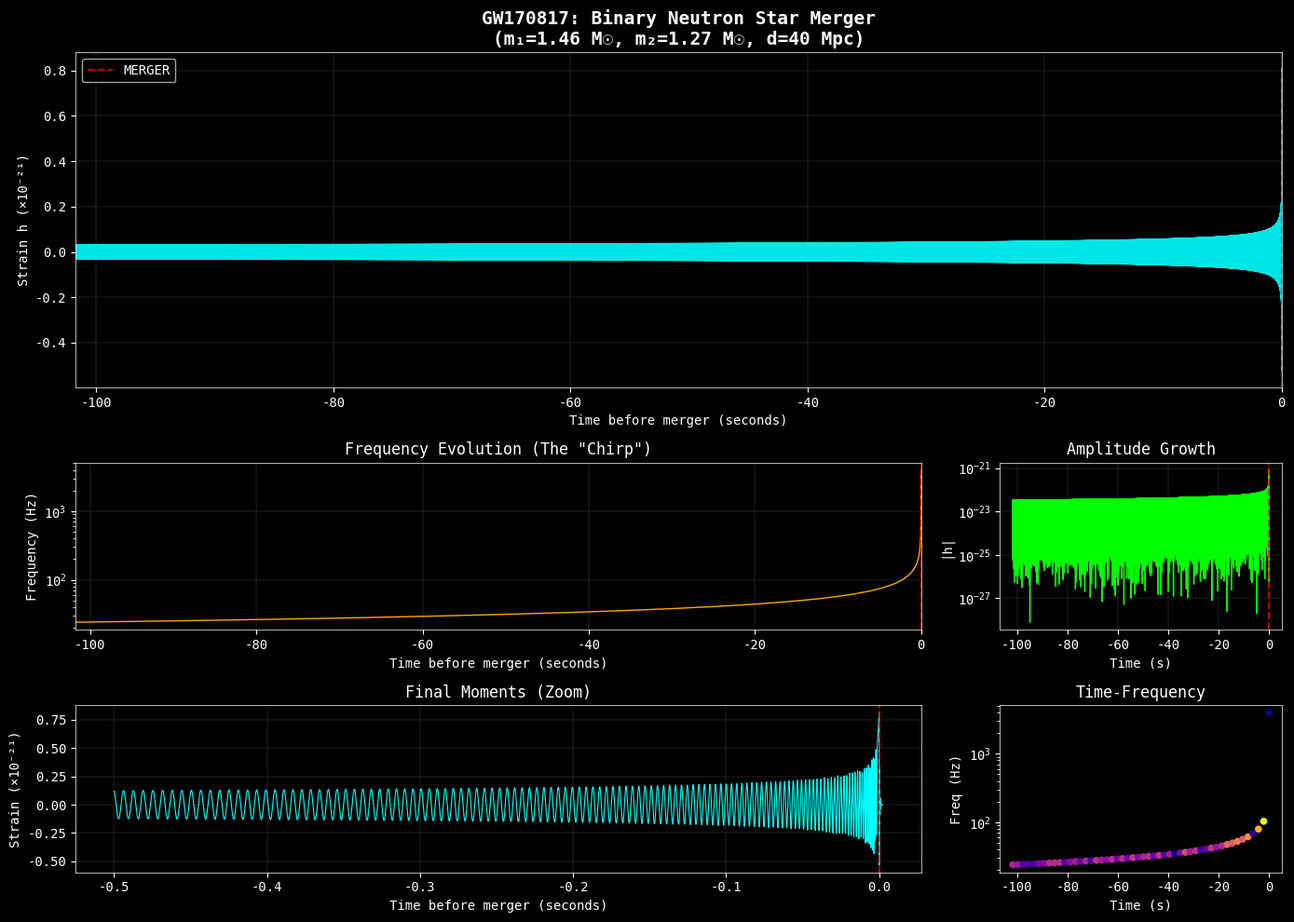

Write Python code to recreate this figure. (Note: this script raises an exception after producing the figure.)
#!/usr/bin/env python3
"""
Gravitational Wave Waveform Visualization
==========================================
Author: Carl Zimmerman
Date: 2026-04-24

Creates publication-quality plots of gravitational waveforms.
"""

import numpy as np
import matplotlib.pyplot as plt
import matplotlib.gridspec as gridspec
from matplotlib.colors import LinearSegmentedColormap
import json

# Set style
plt.style.use('dark_background')
plt.rcParams['font.family'] = 'monospace'
plt.rcParams['font.size'] = 10
plt.rcParams['axes.linewidth'] = 0.5
plt.rcParams['grid.linewidth'] = 0.3

# =============================================================================
# CONSTANTS
# =============================================================================

G = 6.67430e-11
c = 2.99792458e8
M_sun = 1.98847e30
Mpc = 3.08567758e22

# =============================================================================
# WAVEFORM GENERATION (inline for self-contained script)
# =============================================================================

def chirp_mass(m1, m2):
    return (m1 * m2)**(3/5) / (m1 + m2)**(1/5)

def frequency_from_tau(tau, M_c):
    M_geo = G * M_c / c**3
    tau_safe = np.maximum(tau, 1e-10)
    return (1/np.pi) * (5 / (256 * tau_safe))**(3/8) * M_geo**(-5/8)

def amplitude_from_frequency(f, M_c, distance):
    term1 = 4.0 / distance
    term2 = (G * M_c / c**2)**(5/3)
    term3 = (np.pi * f / c)**(2/3)
    return term1 * term2 * term3

def generate_waveform(m1_solar, m2_solar, distance_mpc, f_low=20.0):
    m1 = m1_solar * M_sun
    m2 = m2_solar * M_sun
    distance = distance_mpc * Mpc
    M_c = chirp_mass(m1, m2)
    M_total = m1 + m2
    eta = (m1 * m2) / M_total**2

    f_isco = c**3 / (6**(3/2) * np.pi * G * M_total)
    f_high = min(f_isco, 2000)

    M_geo = G * M_c / c**3
    tau_start = (5/256) * M_geo**(-5/3) * (np.pi * f_low)**(-8/3)
    tau_end = (5/256) * M_geo**(-5/3) * (np.pi * f_high)**(-8/3)

    n_points = min(int((tau_start - tau_end) * 4096) + 1, 500000)
    tau = np.linspace(tau_start, max(tau_end, 1e-6), n_points)
    t = -tau

    f = frequency_from_tau(tau, M_c)
    f = np.clip(f, f_low, f_high)
    amplitude = amplitude_from_frequency(f, M_c, distance)

    # Phase with PN corrections
    Theta = eta * tau / (5 * M_geo)
    phase = -2 * Theta**(5/8)
    pn1 = (3715/8064 + 55/96 * eta) * Theta**(-1/4)
    phase = phase * (1 + pn1)

    h = amplitude * np.cos(2 * phase)

    # Add simple ringdown
    M_final = 0.95 * M_total
    f_ring = c**3 / (2 * np.pi * G * M_final) * 0.32
    tau_ring = 2 * G * M_final / c**3 / 0.089

    t_ring = np.linspace(0, 8 * tau_ring, 500)
    h_peak = amplitude[-1] * 1.5
    h_ring = h_peak * np.exp(-t_ring / tau_ring) * np.cos(2 * np.pi * f_ring * t_ring)

    t_full = np.concatenate([t, t_ring])
    h_full = np.concatenate([h, h_ring])
    f_full = np.concatenate([f, np.ones_like(t_ring) * f_ring])

    return t_full, h_full, f_full

# =============================================================================
# PLOTTING FUNCTIONS
# =============================================================================

def plot_single_waveform(t, h, f, title, filename, color='cyan'):
    """Plot a single waveform with time-frequency analysis"""

    fig = plt.figure(figsize=(14, 10))
    gs = gridspec.GridSpec(3, 2, height_ratios=[2, 1, 1], width_ratios=[3, 1])

    # Main waveform
    ax1 = fig.add_subplot(gs[0, :])
    ax1.plot(t, h * 1e21, color=color, linewidth=0.5, alpha=0.9)
    ax1.axvline(x=0, color='red', linestyle='--', alpha=0.7, label='MERGER')
    ax1.set_xlabel('Time before merger (seconds)')
    ax1.set_ylabel('Strain h (×10⁻²¹)')
    ax1.set_title(title, fontsize=14, fontweight='bold')
    ax1.legend(loc='upper left')
    ax1.grid(True, alpha=0.3)
    ax1.set_xlim(t[0], t[-1])

    # Frequency evolution
    ax2 = fig.add_subplot(gs[1, 0])
    ax2.semilogy(t, f, color='orange', linewidth=1)
    ax2.axvline(x=0, color='red', linestyle='--', alpha=0.7)
    ax2.set_xlabel('Time before merger (seconds)')
    ax2.set_ylabel('Frequency (Hz)')
    ax2.set_title('Frequency Evolution (The "Chirp")')
    ax2.grid(True, alpha=0.3)
    ax2.set_xlim(t[0], t[-1])

    # Amplitude evolution
    ax3 = fig.add_subplot(gs[1, 1])
    ax3.semilogy(t, np.abs(h), color='lime', linewidth=1)
    ax3.axvline(x=0, color='red', linestyle='--', alpha=0.7)
    ax3.set_xlabel('Time (s)')
    ax3.set_ylabel('|h|')
    ax3.set_title('Amplitude Growth')
    ax3.grid(True, alpha=0.3)

    # Last 0.5 seconds zoom
    ax4 = fig.add_subplot(gs[2, 0])
    mask = t > -0.5
    if np.sum(mask) > 10:
        ax4.plot(t[mask], h[mask] * 1e21, color=color, linewidth=0.8)
    else:
        mask = t > t[0] + (t[-1] - t[0]) * 0.9
        ax4.plot(t[mask], h[mask] * 1e21, color=color, linewidth=0.8)
    ax4.axvline(x=0, color='red', linestyle='--', alpha=0.7)
    ax4.set_xlabel('Time before merger (seconds)')
    ax4.set_ylabel('Strain (×10⁻²¹)')
    ax4.set_title('Final Moments (Zoom)')
    ax4.grid(True, alpha=0.3)

    # Spectrogram-like visualization
    ax5 = fig.add_subplot(gs[2, 1])
    # Create a simple time-frequency representation
    n_bins = 50
    t_bins = np.linspace(t[0], t[-1], n_bins)
    f_binned = np.interp(t_bins, t, f)
    h_binned = np.interp(t_bins, t, np.abs(h))

    colors = plt.cm.plasma(h_binned / np.max(h_binned))
    ax5.scatter(t_bins, f_binned, c=colors, s=20)
    ax5.set_xlabel('Time (s)')
    ax5.set_ylabel('Freq (Hz)')
    ax5.set_title('Time-Frequency')
    ax5.set_yscale('log')

    plt.tight_layout()
    plt.savefig(filename, dpi=150, bbox_inches='tight', facecolor='black')
    plt.close()
    print(f"Saved: {filename}")


def plot_comparison(events, filename):
    """Plot multiple events for comparison"""

    fig, axes = plt.subplots(len(events), 1, figsize=(14, 4*len(events)))
    if len(events) == 1:
        axes = [axes]

    colors = ['cyan', 'magenta', 'yellow', 'lime']

    for i, (name, params) in enumerate(events.items()):
        t, h, f = generate_waveform(**params)

        ax = axes[i]
        ax.plot(t, h * 1e21, color=colors[i % len(colors)], linewidth=0.5, alpha=0.9)
        ax.axvline(x=0, color='red', linestyle='--', alpha=0.7)
        ax.set_ylabel('Strain (×10⁻²¹)')
        ax.set_title(f'{name}: m₁={params["m1_solar"]}M☉, m₂={params["m2_solar"]}M☉, d={params["distance_mpc"]} Mpc')
        ax.grid(True, alpha=0.3)

        # Add text with key stats
        duration = t[-1] - t[0]
        peak_strain = np.max(np.abs(h))
        peak_freq = np.max(f)
        ax.text(0.02, 0.95, f'Duration: {duration:.2f}s | Peak: {peak_strain:.2e} | f_max: {peak_freq:.0f} Hz',
                transform=ax.transAxes, fontsize=9, verticalalignment='top',
                bbox=dict(boxstyle='round', facecolor='black', alpha=0.8))

    axes[-1].set_xlabel('Time before merger (seconds)')

    plt.tight_layout()
    plt.savefig(filename, dpi=150, bbox_inches='tight', facecolor='black')
    plt.close()
    print(f"Saved: {filename}")


def plot_chirp_diagram(filename):
    """Create a diagram showing the chirp concept"""

    fig, axes = plt.subplots(2, 2, figsize=(12, 10))

    # Generate GW170817 waveform
    t, h, f = generate_waveform(1.46, 1.27, 40, f_low=24)

    # 1. Full waveform
    ax1 = axes[0, 0]
    ax1.plot(t, h * 1e22, 'cyan', linewidth=0.3)
    ax1.set_xlabel('Time (s)')
    ax1.set_ylabel('Strain (×10⁻²²)')
    ax1.set_title('GW170817: Full Inspiral Waveform')
    ax1.axvline(0, color='red', linestyle='--', label='Merger')
    ax1.legend()
    ax1.grid(True, alpha=0.3)

    # 2. Frequency chirp
    ax2 = axes[0, 1]
    ax2.plot(t, f, 'orange', linewidth=1)
    ax2.set_xlabel('Time (s)')
    ax2.set_ylabel('Frequency (Hz)')
    ax2.set_title('Frequency Evolution: The "Chirp"')
    ax2.set_yscale('log')
    ax2.axhline(100, color='gray', linestyle=':', alpha=0.5, label='100 Hz')
    ax2.axhline(1000, color='gray', linestyle=':', alpha=0.5, label='1000 Hz')
    ax2.legend()
    ax2.grid(True, alpha=0.3)

    # 3. Last second zoom
    ax3 = axes[1, 0]
    mask = t > -1.0
    ax3.plot(t[mask], h[mask] * 1e22, 'cyan', linewidth=0.5)
    ax3.set_xlabel('Time (s)')
    ax3.set_ylabel('Strain (×10⁻²²)')
    ax3.set_title('Last Second Before Merger')
    ax3.axvline(0, color='red', linestyle='--')
    ax3.grid(True, alpha=0.3)

    # 4. Orbital diagram concept
    ax4 = axes[1, 1]
    ax4.set_aspect('equal')

    # Draw spiral inspiral
    theta = np.linspace(0, 10*np.pi, 1000)
    r = 1 - theta / (10*np.pi) * 0.8
    x = r * np.cos(theta)
    y = r * np.sin(theta)

    # Color by time (earlier = dimmer)
    colors = plt.cm.plasma(np.linspace(0, 1, len(theta)))
    for i in range(len(theta)-1):
        ax4.plot(x[i:i+2], y[i:i+2], color=colors[i], linewidth=2)

    # Draw neutron stars at end
    circle1 = plt.Circle((x[-1]-0.05, y[-1]), 0.05, color='cyan', alpha=0.8)
    circle2 = plt.Circle((x[-1]+0.05, y[-1]), 0.04, color='magenta', alpha=0.8)
    ax4.add_patch(circle1)
    ax4.add_patch(circle2)

    ax4.set_xlim(-1.5, 1.5)
    ax4.set_ylim(-1.5, 1.5)
    ax4.set_title('Inspiral Orbit (Schematic)')
    ax4.set_xlabel('x')
    ax4.set_ylabel('y')
    ax4.text(0, -1.3, 'Stars spiral inward, orbit faster, emit stronger GWs',
             ha='center', fontsize=9)

    plt.tight_layout()
    plt.savefig(filename, dpi=150, bbox_inches='tight', facecolor='black')
    plt.close()
    print(f"Saved: {filename}")


def plot_detector_sensitivity(filename):
    """Plot waveforms against LIGO sensitivity curve"""

    fig, ax = plt.subplots(figsize=(12, 8))

    # Approximate LIGO O3 sensitivity curve
    f_sens = np.logspace(1, 4, 1000)
    # Simplified sensitivity model (not exact)
    h_sens = 1e-23 * (1 + (20/f_sens)**4 + (f_sens/2000)**2)

    ax.loglog(f_sens, h_sens, 'white', linewidth=2, label='LIGO Sensitivity (approx.)')
    ax.fill_between(f_sens, h_sens, 1e-18, alpha=0.1, color='white')

    # Plot signal tracks for different events
    events = {
        'GW170817 (NS-NS, 40 Mpc)': (1.46, 1.27, 40, 'cyan'),
        'GW150914 (BH-BH, 440 Mpc)': (35.6, 30.6, 440, 'magenta'),
        'NS-NS at 200 Mpc': (1.35, 1.35, 200, 'yellow'),
        'BH-BH at 1000 Mpc': (30, 30, 1000, 'lime'),
    }

    for name, (m1, m2, d, color) in events.items():
        t, h, f = generate_waveform(m1, m2, d, f_low=10)
        # Get characteristic strain
        ax.loglog(f, np.abs(h), color=color, linewidth=1.5, alpha=0.8, label=name)

    ax.set_xlabel('Frequency (Hz)', fontsize=12)
    ax.set_ylabel('Strain Amplitude', fontsize=12)
    ax.set_title('Gravitational Wave Signals vs Detector Sensitivity', fontsize=14)
    ax.set_xlim(10, 3000)
    ax.set_ylim(1e-24, 1e-20)
    ax.legend(loc='upper right')
    ax.grid(True, alpha=0.3, which='both')

    # Add annotation
    ax.annotate('Detectable region\n(signal > noise)',
                xy=(100, 3e-22), fontsize=10, color='lime',
                ha='center')

    plt.tight_layout()
    plt.savefig(filename, dpi=150, bbox_inches='tight', facecolor='black')
    plt.close()
    print(f"Saved: {filename}")


# =============================================================================
# MAIN
# =============================================================================

if __name__ == "__main__":
    base_path = "/Users/carlzimmerman/new_physics/zimmerman-formula/extended_research/gravitational_waves"

    print("\n" + "=" * 60)
    print("  GENERATING GRAVITATIONAL WAVE VISUALIZATIONS")
    print("=" * 60 + "\n")

    # 1. GW170817 detailed plot
    print("Generating GW170817 (Neutron Star Merger)...")
    t_ns, h_ns, f_ns = generate_waveform(1.46, 1.27, 40, f_low=24)
    plot_single_waveform(t_ns, h_ns, f_ns,
                         'GW170817: Binary Neutron Star Merger\n(m₁=1.46 M☉, m₂=1.27 M☉, d=40 Mpc)',
                         f'{base_path}/plot_gw170817.png', color='cyan')

    # 2. GW150914 detailed plot
    print("Generating GW150914 (Black Hole Merger)...")
    t_bh, h_bh, f_bh = generate_waveform(35.6, 30.6, 440, f_low=20)
    plot_single_waveform(t_bh, h_bh, f_bh,
                         'GW150914: Binary Black Hole Merger\n(m₁=35.6 M☉, m₂=30.6 M☉, d=440 Mpc)',
                         f'{base_path}/plot_gw150914.png', color='magenta')

    # 3. Comparison plot
    print("Generating comparison plot...")
    events = {
        'GW170817 (NS-NS)': {'m1_solar': 1.46, 'm2_solar': 1.27, 'distance_mpc': 40, 'f_low': 24},
        'GW150914 (BH-BH)': {'m1_solar': 35.6, 'm2_solar': 30.6, 'distance_mpc': 440, 'f_low': 20},
        'GW190521 (Heavy BH)': {'m1_solar': 85, 'm2_solar': 66, 'distance_mpc': 5300, 'f_low': 15},
    }
    plot_comparison(events, f'{base_path}/plot_comparison.png')

    # 4. Chirp diagram
    print("Generating chirp explanation diagram...")
    plot_chirp_diagram(f'{base_path}/plot_chirp_explained.png')

    # 5. Detector sensitivity
    print("Generating detector sensitivity plot...")
    plot_detector_sensitivity(f'{base_path}/plot_sensitivity.png')

    print("\n" + "=" * 60)
    print("  ALL PLOTS GENERATED!")
    print("=" * 60)
    print(f"\nPlots saved to: {base_path}/")
    print("  - plot_gw170817.png")
    print("  - plot_gw150914.png")
    print("  - plot_comparison.png")
    print("  - plot_chirp_explained.png")
    print("  - plot_sensitivity.png")
